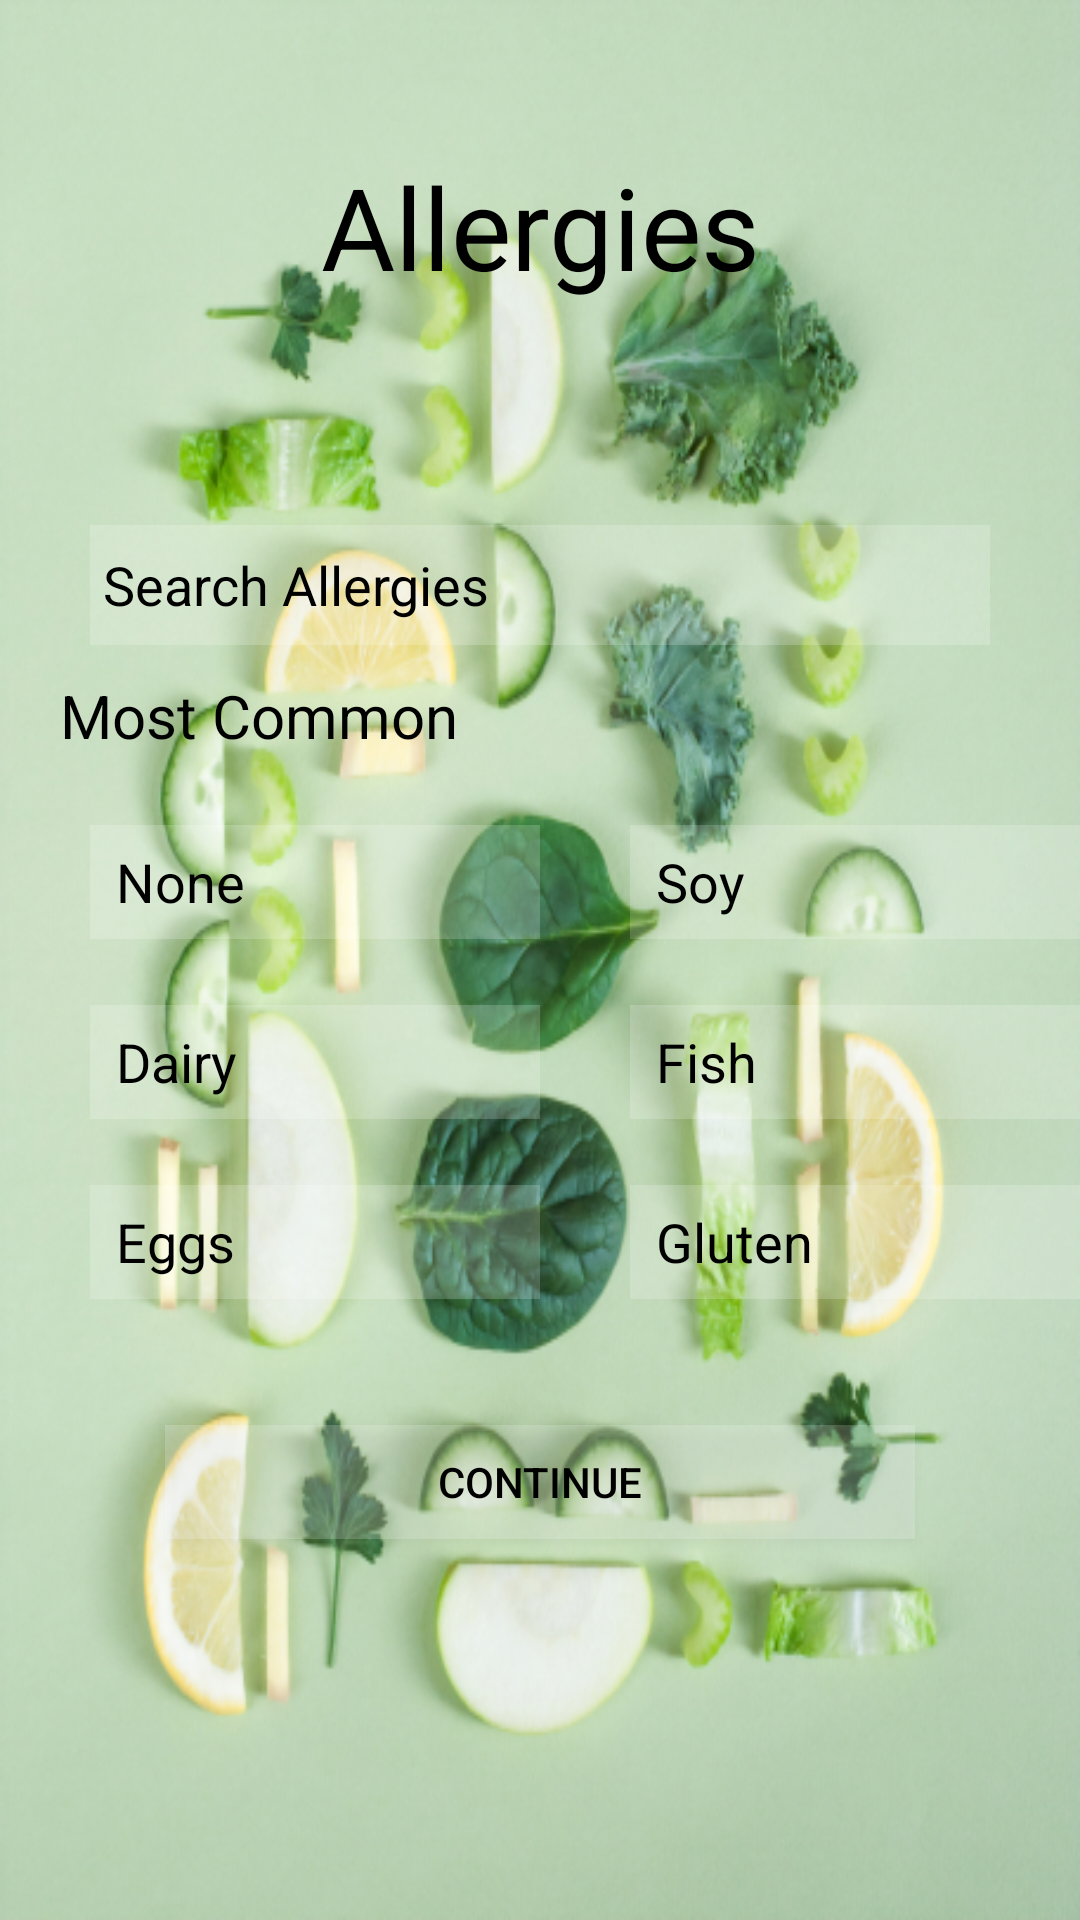

Here is an Android app screen rendered from its layout file. Give the layout XML and the strings, colors and styles it references.
<!-- AndroidManifest.xml: application theme Theme.TTFX -->
<!-- res/layout/activity_allergies.xml -->
<?xml version="1.0" encoding="utf-8"?>
<RelativeLayout xmlns:android="http://schemas.android.com/apk/res/android"
    xmlns:app="http://schemas.android.com/apk/res-auto"
    xmlns:tools="http://schemas.android.com/tools"
    android:layout_width="match_parent"
    android:layout_height="match_parent"
    android:background="@drawable/bgf"
    tools:context=".MainActivity">


    <TextView
        android:layout_width="match_parent"
        android:layout_height="wrap_content"
        android:layout_marginLeft="16dp"
        android:layout_marginTop="25dp"
        android:drawableLeft="@drawable/ic_baseline_arrow_back_24" />

    <TextView
        android:layout_width="match_parent"
        android:layout_height="wrap_content"
        android:layout_centerHorizontal="true"
        android:layout_marginStart="50dp"
        android:layout_marginTop="50dp"
        android:layout_marginEnd="50dp"
        android:layout_marginBottom="50dp"
        android:gravity="center"
        android:text="Allergies"
        android:textColor="@color/black"
        android:textSize="38sp" />

    <EditText
        android:layout_width="300dp"
        android:layout_height="40dp"
        android:layout_centerHorizontal="true"
        android:background="#30ffffff"
        android:layout_marginTop="175dp"
        android:hint=" Search Allergies"
        android:textColorHint="@color/black"
        android:drawableLeft="@drawable/ic_baseline_search_24"/>

    <TextView
        android:layout_width="match_parent"
        android:layout_height="wrap_content"
        android:layout_marginTop="225dp"
        android:layout_marginLeft="20dp"
        android:text="Most Common"
        android:textColor="@color/black"
        android:textSize="20dp" />



    <EditText
        android:layout_width="150dp"
        android:layout_height="38dp"
        android:layout_marginLeft="30dp"
        android:background="#30ffffff"
        android:layout_marginTop="275dp"
        android:hint="  None"
        android:textColorHint="@color/black" />

    <EditText
        android:layout_width="150dp"
        android:layout_height="38dp"
        android:layout_marginLeft="210dp"
        android:background="#30ffffff"
        android:layout_marginTop="275dp"
        android:hint="  Soy"
        android:textColorHint="@color/black" />

    <EditText
        android:layout_width="150dp"
        android:layout_height="38dp"
        android:layout_marginLeft="30dp"
        android:background="#30ffffff"
        android:layout_marginTop="335dp"
        android:hint="  Dairy"
        android:textColorHint="@color/black" />

    <EditText
        android:layout_width="150dp"
        android:layout_height="38dp"
        android:layout_marginLeft="210dp"
        android:background="#30ffffff"
        android:layout_marginTop="335dp"
        android:hint="  Fish"
        android:textColorHint="@color/black" />

    <EditText
        android:layout_width="150dp"
        android:layout_height="38dp"
        android:layout_marginLeft="30dp"
        android:background="#30ffffff"
        android:layout_marginTop="395dp"
        android:hint="  Eggs"
        android:textColorHint="@color/black" />

    <EditText
        android:layout_width="150dp"
        android:layout_height="38dp"
        android:layout_marginLeft="210dp"
        android:background="#30ffffff"
        android:layout_marginTop="395dp"
        android:hint="  Gluten"
        android:textColorHint="@color/black" />



    <Button
        android:layout_width="250dp"
        android:layout_height="38dp"
        android:layout_marginStart="102dp"
        android:layout_centerHorizontal="true"
        android:layout_marginTop="475dp"
        android:background="#30ffffff"
        android:text="Continue"
        android:textColor="@color/black" />
</RelativeLayout>
<!-- resources referenced by this layout -->
<resources>
  <!-- drawable bgf: png bitmap (drawable-v24, 449342 bytes) -->
  <style name="Theme.TTFX" parent="Theme.MaterialComponents.DayNight.NoActionBar">
          
          <item name="colorPrimary">@color/purple_500</item>
          <item name="colorPrimaryVariant">@color/purple_700</item>
          <item name="colorOnPrimary">@color/white</item>
          
          <item name="colorSecondary">@color/teal_200</item>
          <item name="colorSecondaryVariant">@color/teal_700</item>
          <item name="colorOnSecondary">@color/black</item>
          
          <item name="android:statusBarColor" tools:targetApi="l">?attr/colorPrimaryVariant</item>
          
      </style>
  <!-- not gathered from this repository: default colours our renderer supplied (Android Studio template values) -->
  <color name="purple_500">#FF6200EE</color>
  <color name="purple_700">#FF3700B3</color>
  <color name="teal_200">#FF03DAC5</color>
  <color name="teal_700">#FF018786</color>
  <color name="black">#FF000000</color>
  <color name="white">#FFFFFFFF</color>
</resources>
